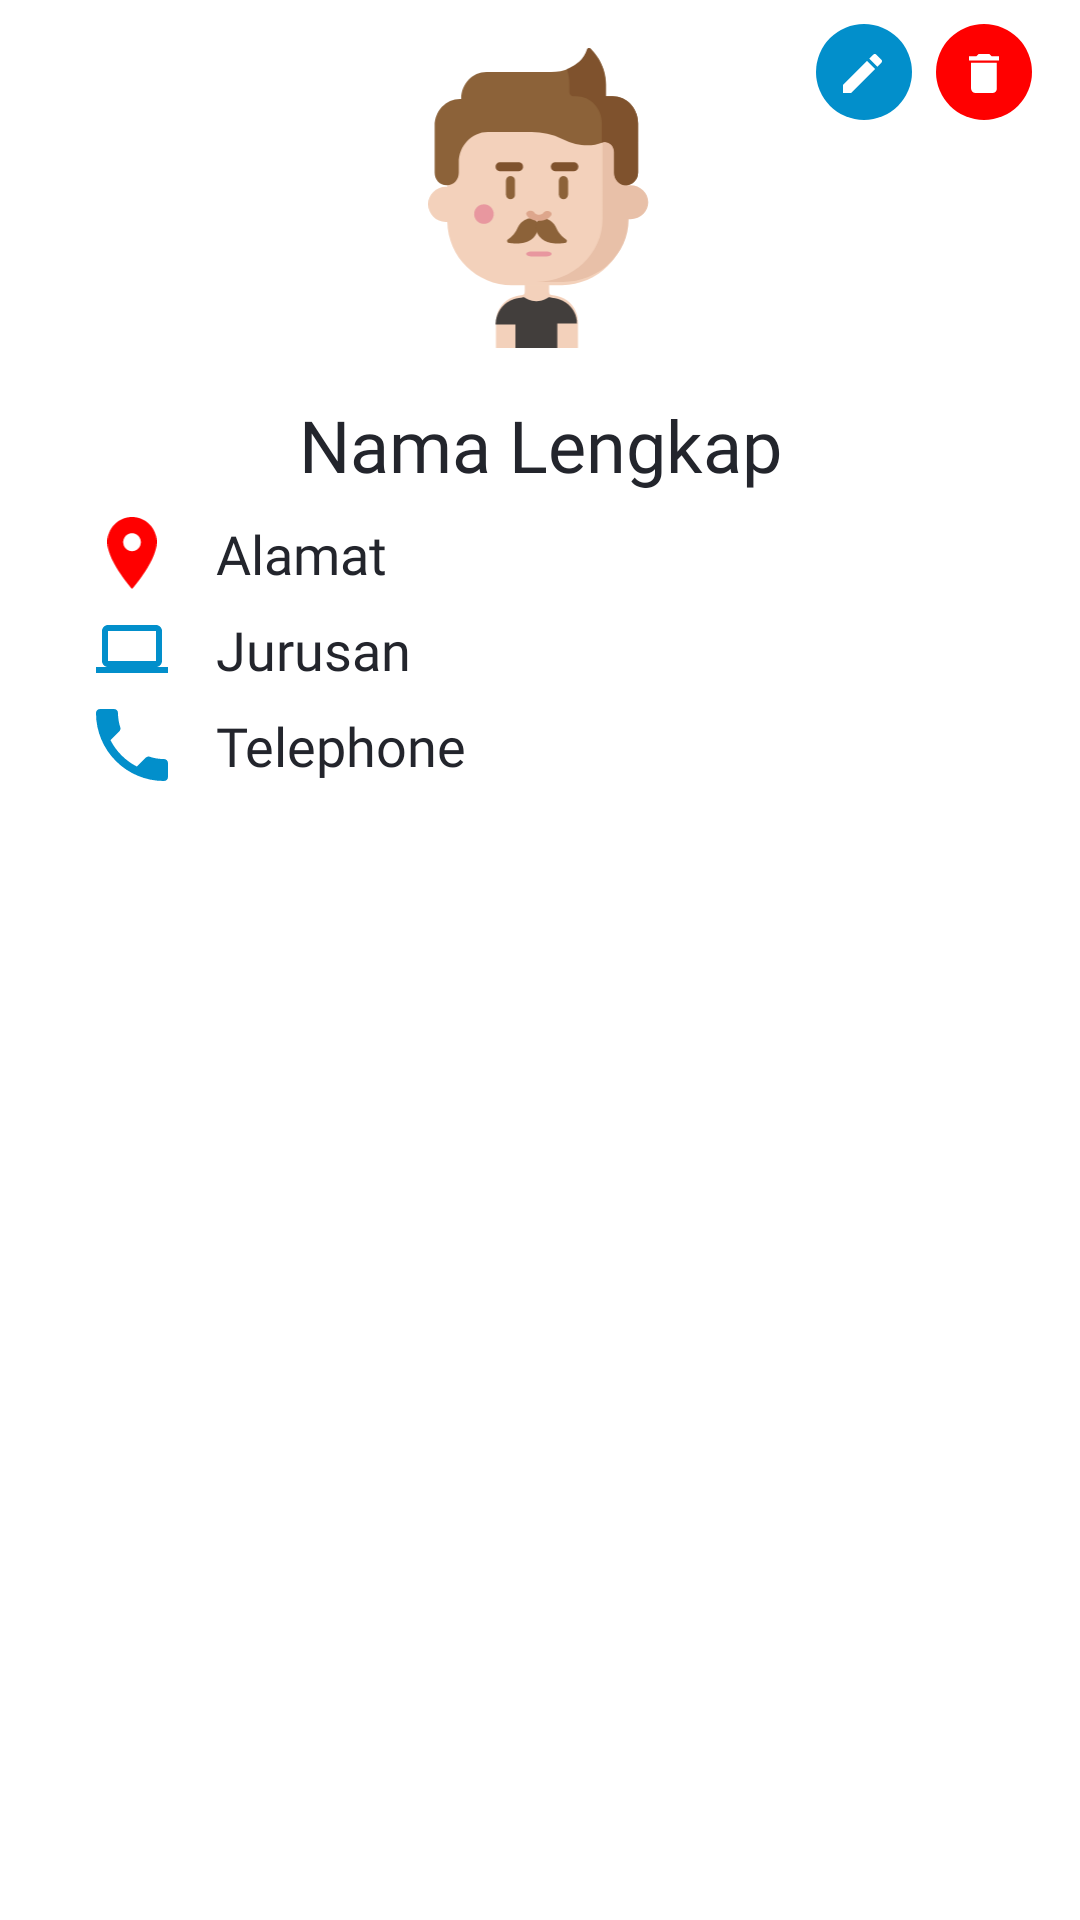

Reconstruct the res/layout file that produces this screen, plus the resources it refers to.
<!-- AndroidManifest.xml: application theme AppTheme -->
<!-- res/layout/fragment_detail_bottom_sheet.xml -->
<?xml version="1.0" encoding="utf-8"?>

<androidx.constraintlayout.widget.ConstraintLayout xmlns:android="http://schemas.android.com/apk/res/android"
    xmlns:app="http://schemas.android.com/apk/res-auto"
    xmlns:tools="http://schemas.android.com/tools"
    android:layout_width="match_parent"
    android:layout_height="wrap_content"
    tools:context=".fragment.DetailBottomSheet">

    <ImageView
        android:id="@+id/img_avatar"
        android:layout_width="100dp"
        android:layout_height="100dp"
        android:layout_marginTop="16dp"
        android:src="@drawable/man1_clicked"
        app:layout_constraintEnd_toEndOf="parent"
        app:layout_constraintStart_toStartOf="parent"
        app:layout_constraintTop_toTopOf="parent" />

    <ImageButton
        android:id="@+id/imgbtn_delete"
        android:layout_width="wrap_content"
        android:layout_height="wrap_content"
        android:layout_marginTop="8dp"
        android:layout_marginEnd="16dp"
        android:background="@android:color/white"
        android:src="@drawable/ic_delete"
        app:layout_constraintEnd_toEndOf="parent"
        app:layout_constraintTop_toTopOf="parent" />

    <ImageButton
        android:id="@+id/imgbtn_edit"
        android:layout_width="wrap_content"
        android:layout_height="wrap_content"
        android:layout_marginEnd="8dp"
        android:background="@android:color/white"
        android:src="@drawable/ic_edit"
        app:layout_constraintEnd_toStartOf="@+id/imgbtn_delete"
        app:layout_constraintTop_toTopOf="@+id/imgbtn_delete" />

    <TextView
        android:id="@+id/tv_namalengkap"
        android:layout_width="wrap_content"
        android:layout_height="wrap_content"
        android:layout_marginTop="16dp"
        android:fontFamily="@font/mont_medium"
        android:text="@string/nama_lengkap"
        android:textColor="@color/textColor"
        android:textSize="24sp"
        app:layout_constraintEnd_toEndOf="parent"
        app:layout_constraintStart_toStartOf="parent"
        app:layout_constraintTop_toBottomOf="@+id/img_avatar" />

    <ImageView
        android:id="@+id/loc"
        style="@style/imagedetail"
        android:src="@drawable/location"
        app:layout_constraintStart_toStartOf="parent"
        app:layout_constraintTop_toBottomOf="@+id/tv_namalengkap" />

    <ImageView
        android:id="@+id/laptop"
        style="@style/imagedetail"
        android:src="@drawable/ic_laptop"
        app:layout_constraintStart_toStartOf="parent"
        app:layout_constraintTop_toBottomOf="@+id/loc" />

    <ImageView
        android:id="@+id/telephone"
        style="@style/imagedetail"
        android:src="@drawable/ic_telephone"
        app:layout_constraintStart_toStartOf="parent"
        app:layout_constraintTop_toBottomOf="@+id/laptop" />

    <TextView
        android:id="@+id/txt_detail_alamat"
        style="@style/textdetail"
        android:text="@string/alamat"
        app:layout_constraintStart_toEndOf="@+id/loc"
        app:layout_constraintTop_toTopOf="@+id/loc" />

    <TextView
        android:id="@+id/txt_detail_jurusan"
        style="@style/textdetail"
        android:text="@string/jurusan"
        app:layout_constraintStart_toEndOf="@+id/laptop"
        app:layout_constraintTop_toTopOf="@+id/laptop" />

    <TextView
        android:id="@+id/txt_detail_telephone"
        style="@style/textdetail"
        android:text="@string/telephone"
        app:layout_constraintStart_toEndOf="@+id/telephone"
        app:layout_constraintTop_toTopOf="@+id/telephone" />

       <View
        android:layout_width="match_parent"
        android:layout_height="30dp"
        app:layout_constraintTop_toBottomOf="@+id/txt_detail_telephone" />


</androidx.constraintlayout.widget.ConstraintLayout>
<!-- resources referenced by this layout -->
<resources>
  <color name="textColor">#23252C</color>
  <!-- drawable ic_delete (drawable) -->
  <vector xmlns:android="http://schemas.android.com/apk/res/android"
      android:width="32dp"
      android:height="32dp"
      android:viewportWidth="32"
      android:viewportHeight="32">
      <path
          android:fillColor="#F00"
          android:pathData="M16 0a16 16 0 1 0 0 32a16 16 0 1 0 0-32z"/>
      <path
          android:fillColor="#FFF"
          android:pathData="M11.71 21.56c0 0.79 0.65 1.44 1.43 1.44h5.72c0.78 0 1.43-0.65 1.43-1.44v-8.67H11.7v8.67zM21 10.72h-2.5L17.79 10H14.2l-0.71 0.72H11v1.45h10v-1.45z"/>
  </vector>
  <!-- drawable ic_edit (drawable) -->
  <vector xmlns:android="http://schemas.android.com/apk/res/android"
      android:width="32dp"
      android:height="32dp"
      android:viewportWidth="32"
      android:viewportHeight="32">
      <path
          android:fillColor="#028FCB"
          android:pathData="M16 0a16 16 0 1 0 0 32a16 16 0 1 0 0-32z"/>
      <path
          android:fillColor="#FFF"
          android:pathData="M9 20.3V23h2.7l8-7.99l-2.71-2.7L9 20.29zm12.79-7.38c0.28-0.28 0.28-0.74 0-1.02l-1.7-1.69c-0.27-0.28-0.73-0.28-1 0l-1.33 1.32l2.7 2.71l1.33-1.32z"/>
  </vector>
  <!-- drawable ic_laptop (drawable) -->
  <vector xmlns:android="http://schemas.android.com/apk/res/android"
      android:width="24dp"
      android:height="16dp"
      android:viewportWidth="24"
      android:viewportHeight="16">
      <path
          android:fillColor="#028FCB"
          android:pathData="M20 14c1.1 0 1.99-0.9 1.99-2L22 2c0-1.1-0.9-2-2-2H4C2.9 0 2 0.9 2 2v10c0 1.1 0.9 2 2 2H0v2h24v-2h-4zM4 2h16v10H4V2z"/>
  </vector>
  <!-- drawable location (drawable) -->
  <vector xmlns:android="http://schemas.android.com/apk/res/android"
      android:width="11dp"
      android:height="16dp"
      android:viewportWidth="11"
      android:viewportHeight="16">
      <path
          android:fillColor="#F00"
          android:pathData="M5.5 0C2.46 0 0 2.5 0 5.6C0 9.8 5.5 16 5.5 16S11 9.8 11 5.6C11 2.5 8.54 0 5.5 0zm0 7.6c-1.08 0-1.96-0.9-1.96-2s0.88-2 1.96-2s1.96 0.9 1.96 2s-0.88 2-1.96 2z"/>
  </vector>
  <string name="alamat">Alamat</string>
  <string name="jurusan">Jurusan</string>
  <string name="nama_lengkap">Nama Lengkap</string>
  <string name="telephone">Telephone</string>
  <style name="imagedetail">
          <item name="android:layout_width">24dp</item>
          <item name="android:layout_height">24dp</item>
          <item name="android:layout_marginStart">32dp</item>
          <item name="android:layout_marginTop">8dp</item>
      </style>
  <style name="textdetail">
          <item name="android:layout_width">wrap_content</item>
          <item name="android:layout_height">wrap_content</item>
          <item name="android:layout_marginStart">16dp</item>
          <item name="android:fontFamily">@font/mont_regular</item>
          <item name="android:textColor">@color/textColor</item>
          <item name="android:textSize">18sp</item>
      </style>
  <style name="AppTheme" parent="AppTheme.NoActionBar">
          
          <item name="colorPrimary">@color/colorPrimary</item>
          <item name="colorPrimaryDark">@color/colorPrimaryDark</item>
          <item name="colorAccent">@color/colorAccent</item>
      </style>
  <style name="AppTheme.NoActionBar" parent="Theme.MaterialComponents.Light.NoActionBar">
          
          <item name="colorPrimary">@color/colorPrimary</item>
          <item name="colorPrimaryDark">@color/colorPrimaryDark</item>
          <item name="colorAccent">@color/colorAccent</item>
          <item name="windowActionBar">false</item>
          <item name="windowNoTitle">true</item>
      </style>
  <color name="colorPrimary">#2B478B</color>
  <color name="colorPrimaryDark">#3700B3</color>
  <color name="colorAccent">#028FCB</color>
</resources>
